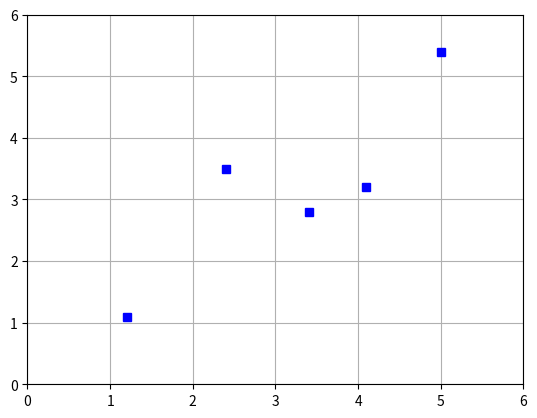

Write the Python code that produced this figure.
import numpy as np
import matplotlib.pyplot as plt

dataset = [[1.2, 1.1], [2.4, 3.5], [4.1, 3.2], [3.4, 2.8], [5, 5.4]]
x = [row[0] for row in dataset]
y = [row[1] for row in dataset]
# red dashes, blue squares and green triangles
plt.axis([0, 6, 0, 6])
plt.plot(x, y, 'bs')
#plt.show
plt.grid()
plt.savefig('scatter.pdf')
